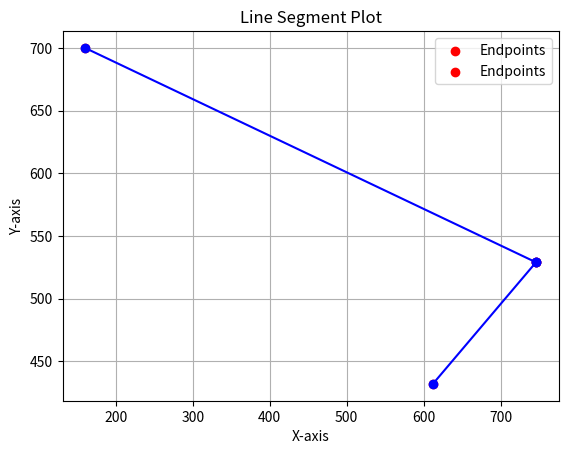

The script that saved this image:
import matplotlib.pyplot as plt
import re

def direction(p, q, r):
    return (q[1] - p[1]) * (r[0] - q[0]) - (q[0] - p[0]) * (r[1] - q[1])

def areCollinearAndOverlapping(a1, b1, a2, b2):
    # Check if the line segments are collinear
    if direction(a1, b1, a2) == 0:
        # Check if the line segments overlap
        if a2[0] <= max(a1[0], b1[0]) and a2[0] >= min(a1[0], b1[0]) and a2[1] <= max(a1[1], b1[1]) and a2[1] >= min(a1[1], b1[1]):
            return True
    return False

def isintersect(a1, b1, a2, b2):
    # Compute the directions of the four line segments
    d1 = direction(a1, b1, a2)
    d2 = direction(a1, b1, b2)
    d3 = direction(a2, b2, a1)
    d4 = direction(a2, b2, b1)

    # Check if the two line segments intersect
    if ((d1 > 0 and d2 < 0) or (d1 < 0 and d2 > 0)) and ((d3 > 0 and d4 < 0) or (d3 < 0 and d4 > 0)):
        return True

    # Check if the line segments are collinear and overlapping
    if areCollinearAndOverlapping(a1, b1, a2, b2) or areCollinearAndOverlapping(a2, b2, a1, b1):
        return True
    return False





def orientation(p, q, r):
    """
    Function to find the orientation of triplet (p, q, r).
    Returns:
     0 : Collinear points
     1 : Clockwise points
    -1 : Counterclockwise points
    """
    val = (q[1] - p[1]) * (r[0] - q[0]) - (q[0] - p[0]) * (r[1] - q[1])
    if val == 0:
        return 0  # Collinear
    return 1 if val > 0 else -1  # Clockwise or Counterclockwise

def on_segment(p, q, r):
    """
    Function to check if point q lies on line segment 'pr'.
    """
    return q[0] <= max(p[0], r[0]) and q[0] >= min(p[0], r[0]) and \
           q[1] <= max(p[1], r[1]) and q[1] >= min(p[1], r[1])

def do_intersect(p1, q1, p2, q2):
    """
    Function to check if two line segments intersect.
    """

    if p1 == p2 or p1 == q2 or q1 == p2 or q1 == q2:
        return False

    o1 = orientation(p1, q1, p2)
    o2 = orientation(p1, q1, q2)
    o3 = orientation(p2, q2, p1)
    o4 = orientation(p2, q2, q1)

    # General case
    if o1 != o2 and o3 != o4:
        return True

    # Special Cases

    # p1, q1, and p2 are collinear and p2 lies on the segment p1q1
    if o1 == 0 and on_segment(p1, p2, q1):
        return False

    # p1, q1, and q2 are collinear and q2 lies on the segment p1q1
    if o2 == 0 and on_segment(p1, q2, q1):
        return False

    # p2, q2, and p1 are collinear and p1 lies on the segment p2q2
    if o3 == 0 and on_segment(p2, p1, q2):
        return False

    # p2, q2, and q1 are collinear and q1 lies on the segment p2q2
    if o4 == 0 and on_segment(p2, q1, q2):
        return False

    return False  # Doesn't fall in any of the above cases






def plot_line_segment(A, B):
    x_values = [A[0], B[0]]
    y_values = [A[1], B[1]]

    plt.plot(x_values, y_values, marker='o', linestyle='-', color='b')
    plt.scatter(x_values, y_values, color='r', label='Endpoints')


A = [160, 700]
B = [746, 529]
C = [746, 529]
D = [612, 432]

   

print(do_intersect(A,B,C,D))
plot_line_segment(A,B)
plot_line_segment(C,D)

plt.title('Line Segment Plot')
plt.xlabel('X-axis')
plt.ylabel('Y-axis')
plt.legend()
plt.grid(True)
plt.show()
